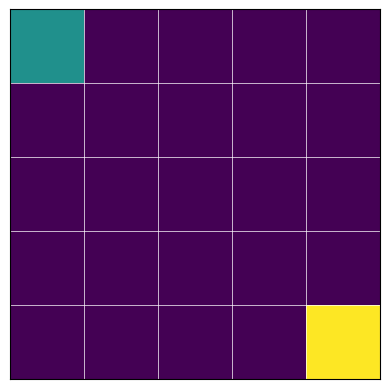

This figure's Python source: (Note: this script raises an exception after producing the figure.)
import numpy as np
import random
import matplotlib.pyplot as plt

class SnakeEnvironment:
    def __init__(self, grid_size=5):
        self.grid_size = grid_size
        self.state_size = grid_size * grid_size
        self.action_size = 4
        self.reset()

    def reset(self):
        self.grid = np.zeros((self.grid_size, self.grid_size), dtype=int)
        self.snake = [(0, 0)]  # Snake starts at the top-left corner
        self.head = self.snake[0]
        self.food = self.generate_food()
        self.direction = (1, 0)  # Initial direction: right
        self.done = False
        self.score = 0
        self.steps = 0
        self.max_steps = self.grid_size * self.grid_size  # Maximum steps before game over
        self.move_counter_from_last_eat = 0

        # Place the snake and food on the grid
        self.update_grid()

        # Return the current state as a flattened grid
        return self.get_state()

    def generate_food(self):
        while True:
            food = (random.randint(0, self.grid_size - 1), random.randint(0, self.grid_size - 1))
            if food not in self.snake:
                return food

    def update_grid(self):
        self.grid = np.zeros((self.grid_size, self.grid_size), dtype=int)
        for x, y in self.snake:
            self.grid[y][x] = 1  # Mark snake body as 1
        x, y = self.food
        self.grid[y][x] = 2  # Mark food as 2

    def get_state(self):
        return self.grid.flatten()

    def calculate_distance(self, a, b):
        return abs(a[0] - b[0]) + abs(a[1] - b[1])

    def step(self, action):
        if self.done:
            raise ValueError("Game over. Call reset() to restart the game.")

        if action == 0:  # Left
            new_direction = (-1, 0)
        elif action == 1:  # Right
            new_direction = (1, 0)
        elif action == 2:  # Up
            new_direction = (0, -1)
        elif action == 3:  # Down
            new_direction = (0, 1)
        else:
            raise ValueError("Invalid action.")

        # Check if the new direction is the opposite of the current direction (illegal move)
        if (new_direction[0] + self.direction[0], new_direction[1] + self.direction[1]) == (0, 0):
            new_direction = self.direction  # Keep moving in the same direction

        new_head = (self.head[0] + new_direction[0], self.head[1] + new_direction[1])

        if (
            new_head[0] < 0
            or new_head[0] >= self.grid_size
            or new_head[1] < 0
            or new_head[1] >= self.grid_size
            or new_head in self.snake
        ):
            # Game over due to collision with wall or itself
            self.done = True
            reward = -10
        else:
            self.snake.insert(0, new_head)  # Move the head
            self.head = new_head
            self.direction = new_direction

            if self.head == self.food:
                # Snake eats the food
                self.food = self.generate_food()
                self.move_counter_from_last_eat = 0
                self.score += 1
                reward = self.score + 1
            else:
                # Snake moves without eating
                removed_tail = self.snake.pop()
                self.grid[removed_tail[1]][removed_tail[0]] = 0  # Clear the tail
                self.move_counter_from_last_eat += 1
                distance_to_food = self.calculate_distance(self.head, self.food)
                # final reward should increase as the snake gets closer to the food and decrease with the number of steps since the last eat
                reward = 0
                

            self.update_grid()
            self.steps += 1

            if self.steps >= self.max_steps:
                # Game over due to maximum steps reached
                self.done = True

        return self.get_state(), reward, self.done

    def random_action(self):
        return random.randint(0, 3)  # Random action (0: Left, 1: Right, 2: Up, 3: Down)

    def render(self):
        plt.clf()
        plt.imshow(self.grid, cmap='viridis', origin='upper')

        # Add grid lines
        for x in range(self.grid_size + 1):
            plt.axvline(x - 0.5, color='white', linewidth=0.5)
            plt.axhline(x - 0.5, color='white', linewidth=0.5)

        plt.xticks([])
        plt.yticks([])  
        plt.pause(0.1)  

# Example usage:
if __name__ == "__main__":
    env = SnakeEnvironment(grid_size=5)  # Create a Snake environment with a 5x5 grid
    state = env.reset()
    env.render()
    
    while not env.done:
        action = int(input("Enter action (0: Left, 1: Right, 2: Up, 3: Down): "))
        # action = env.random_action()  # Replace with your RL agent's action
        next_state, reward, done = env.step(action)
        env.render()

    print("Game Over. Score:", env.score)
